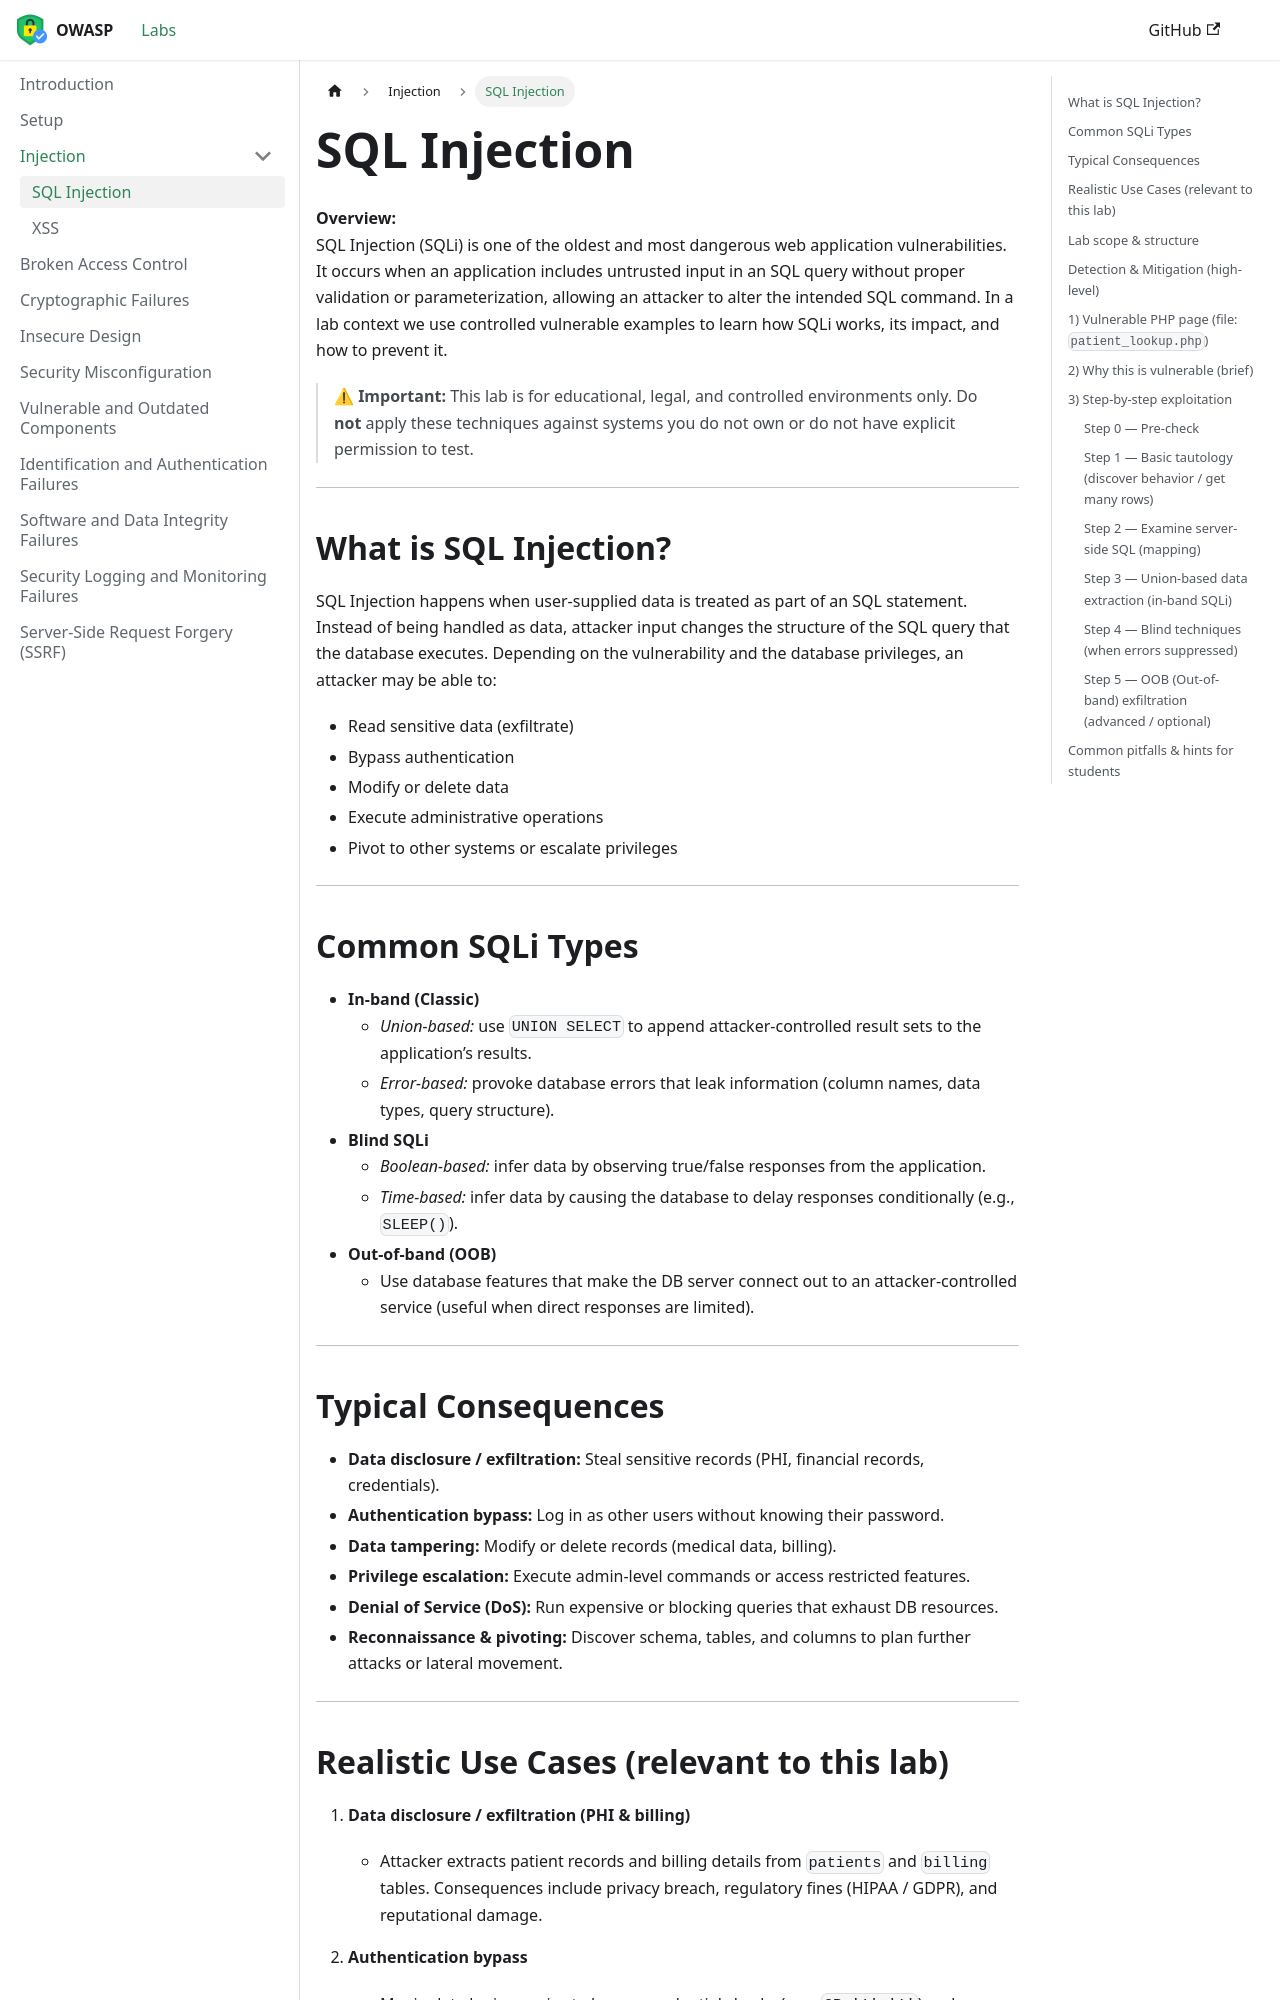

repository: mehdiaitsaid/owasp-top-10-labs · page: labs/injection/sql-injection.html · generator: docusaurus

---
title: SQL Injection
sidebar_position: 1
---
# SQL Injection

**Overview:**  
SQL Injection (SQLi) is one of the oldest and most dangerous web application vulnerabilities. It occurs when an application includes untrusted input in an SQL query without proper validation or parameterization, allowing an attacker to alter the intended SQL command. In a lab context we use controlled vulnerable examples to learn how SQLi works, its impact, and how to prevent it.

> ⚠ **Important:** This lab is for educational, legal, and controlled environments only. Do **not** apply these techniques against systems you do not own or do not have explicit permission to test.

---

## What is SQL Injection?

SQL Injection happens when user-supplied data is treated as part of an SQL statement. Instead of being handled as data, attacker input changes the structure of the SQL query that the database executes. Depending on the vulnerability and the database privileges, an attacker may be able to:

- Read sensitive data (exfiltrate)
- Bypass authentication
- Modify or delete data
- Execute administrative operations
- Pivot to other systems or escalate privileges

---

## Common SQLi Types

- **In-band (Classic)**
    - *Union-based:* use `UNION SELECT` to append attacker-controlled result sets to the application’s results.
    - *Error-based:* provoke database errors that leak information (column names, data types, query structure).
- **Blind SQLi**
    - *Boolean-based:* infer data by observing true/false responses from the application.
    - *Time-based:* infer data by causing the database to delay responses conditionally (e.g., `SLEEP()`).
- **Out-of-band (OOB)**
    - Use database features that make the DB server connect out to an attacker-controlled service (useful when direct responses are limited).

---

## Typical Consequences

- **Data disclosure / exfiltration:** Steal sensitive records (PHI, financial records, credentials).
- **Authentication bypass:** Log in as other users without knowing their password.
- **Data tampering:** Modify or delete records (medical data, billing).
- **Privilege escalation:** Execute admin-level commands or access restricted features.
- **Denial of Service (DoS):** Run expensive or blocking queries that exhaust DB resources.
- **Reconnaissance & pivoting:** Discover schema, tables, and columns to plan further attacks or lateral movement.

---
